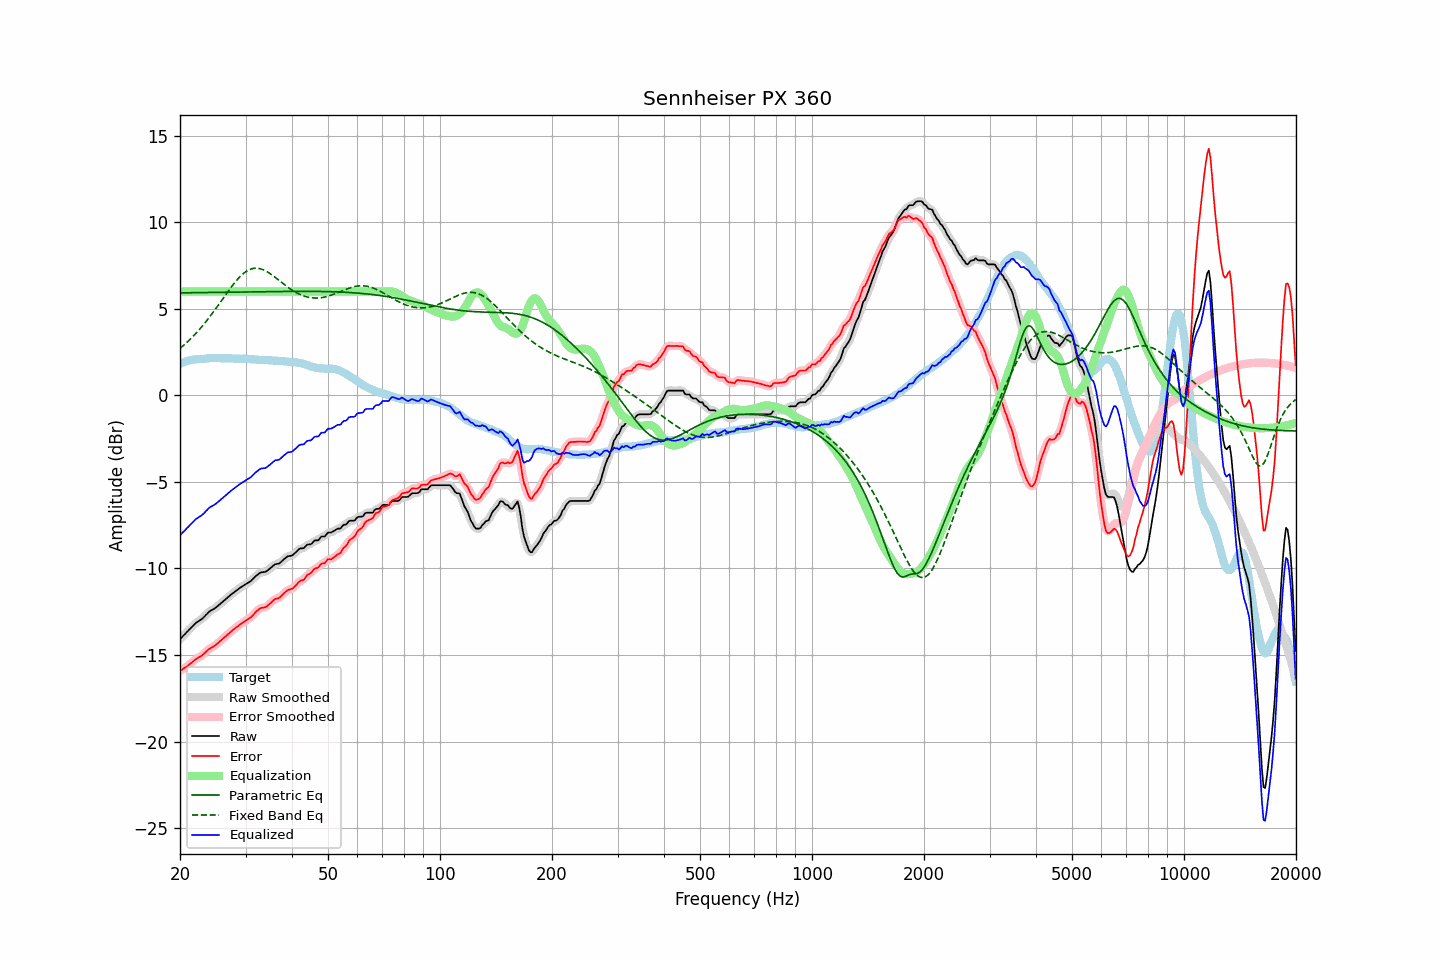

The table this chart was drawn from, first rows:
frequency, raw, error, smoothed, error_smoothed, equalization, parametric_eq, fixed_band_eq, equalized_raw, equalized_smoothed, target
20.00, -14.08, -15.92, -14.08, -15.92, 6.00, 5.93, 2.72, -8.08, -8.08, 1.84
20.20, -13.99, -15.87, -13.99, -15.86, 6.00, 5.93, 2.80, -7.99, -7.99, 1.88
20.40, -13.89, -15.80, -13.89, -15.80, 6.00, 5.93, 2.87, -7.89, -7.89, 1.91
20.61, -13.80, -15.74, -13.80, -15.74, 6.00, 5.93, 2.96, -7.80, -7.80, 1.94
20.81, -13.70, -15.67, -13.70, -15.68, 6.00, 5.93, 3.04, -7.70, -7.70, 1.98
21.02, -13.61, -15.62, -13.61, -15.61, 6.00, 5.93, 3.13, -7.61, -7.61, 2.01
21.23, -13.51, -15.53, -13.51, -15.54, 6.00, 5.93, 3.21, -7.51, -7.51, 2.02
21.44, -13.42, -15.46, -13.42, -15.46, 6.00, 5.93, 3.31, -7.42, -7.42, 2.04
21.66, -13.32, -15.38, -13.32, -15.38, 6.00, 5.93, 3.40, -7.32, -7.32, 2.06
21.87, -13.23, -15.30, -13.23, -15.30, 6.00, 5.94, 3.50, -7.23, -7.23, 2.07
22.09, -13.14, -15.23, -13.15, -15.23, 6.00, 5.94, 3.59, -7.14, -7.15, 2.09
22.31, -13.08, -15.17, -13.08, -15.17, 6.00, 5.94, 3.70, -7.08, -7.08, 2.09
22.54, -13.02, -15.12, -13.02, -15.12, 6.00, 5.94, 3.80, -7.02, -7.02, 2.10
22.76, -12.96, -15.07, -12.96, -15.06, 6.00, 5.94, 3.91, -6.96, -6.96, 2.11
22.99, -12.89, -15.00, -12.88, -15.00, 6.00, 5.94, 4.02, -6.89, -6.88, 2.11
23.22, -12.80, -14.92, -12.80, -14.92, 6.00, 5.94, 4.13, -6.80, -6.80, 2.12
23.45, -12.70, -14.83, -12.70, -14.83, 6.00, 5.94, 4.24, -6.70, -6.70, 2.13
23.69, -12.61, -14.75, -12.60, -14.74, 6.00, 5.94, 4.36, -6.61, -6.60, 2.14
23.92, -12.51, -14.65, -12.52, -14.66, 6.00, 5.95, 4.48, -6.51, -6.52, 2.15
24.16, -12.44, -14.59, -12.45, -14.60, 6.00, 5.95, 4.60, -6.44, -6.45, 2.16
24.40, -12.39, -14.55, -12.39, -14.54, 6.00, 5.95, 4.73, -6.39, -6.39, 2.16
24.65, -12.34, -14.49, -12.34, -14.49, 6.00, 5.95, 4.85, -6.34, -6.34, 2.15
24.89, -12.28, -14.43, -12.28, -14.43, 6.00, 5.95, 4.98, -6.28, -6.28, 2.15
25.14, -12.21, -14.36, -12.21, -14.36, 6.00, 5.95, 5.11, -6.21, -6.21, 2.15
25.39, -12.13, -14.28, -12.13, -14.28, 6.00, 5.95, 5.24, -6.13, -6.13, 2.15
25.65, -12.05, -14.20, -12.05, -14.20, 6.00, 5.96, 5.37, -6.05, -6.05, 2.15
25.91, -11.97, -14.11, -11.97, -14.12, 6.00, 5.96, 5.50, -5.97, -5.97, 2.14
26.16, -11.89, -14.04, -11.89, -14.03, 6.00, 5.96, 5.63, -5.89, -5.89, 2.15
26.43, -11.81, -13.96, -11.81, -13.95, 6.00, 5.96, 5.77, -5.81, -5.81, 2.15
26.69, -11.72, -13.86, -11.72, -13.87, 6.00, 5.96, 5.90, -5.72, -5.72, 2.15
26.96, -11.64, -13.78, -11.64, -13.79, 6.00, 5.96, 6.03, -5.64, -5.64, 2.14
27.23, -11.57, -13.71, -11.56, -13.71, 6.00, 5.96, 6.15, -5.57, -5.56, 2.14
27.50, -11.49, -13.63, -11.49, -13.63, 6.00, 5.96, 6.28, -5.49, -5.49, 2.14
27.77, -11.42, -13.55, -11.42, -13.55, 6.00, 5.97, 6.40, -5.42, -5.42, 2.13
28.05, -11.35, -13.48, -11.35, -13.47, 6.00, 5.97, 6.51, -5.35, -5.35, 2.13
28.33, -11.28, -13.40, -11.28, -13.40, 6.00, 5.97, 6.62, -5.28, -5.28, 2.12
28.62, -11.21, -13.34, -11.21, -13.33, 6.00, 5.97, 6.73, -5.21, -5.21, 2.13
28.90, -11.14, -13.26, -11.14, -13.26, 6.00, 5.97, 6.83, -5.14, -5.14, 2.12
29.19, -11.08, -13.19, -11.08, -13.20, 6.00, 5.97, 6.93, -5.08, -5.08, 2.11
29.48, -11.02, -13.14, -11.02, -13.14, 6.00, 5.98, 7.01, -5.02, -5.02, 2.12
29.78, -10.96, -13.08, -10.96, -13.08, 6.00, 5.98, 7.09, -4.96, -4.96, 2.12
30.08, -10.90, -13.02, -10.90, -13.02, 6.00, 5.98, 7.15, -4.90, -4.90, 2.12
30.38, -10.84, -12.95, -10.85, -12.95, 6.00, 5.98, 7.21, -4.84, -4.85, 2.11
30.68, -10.79, -12.89, -10.79, -12.89, 6.00, 5.98, 7.26, -4.79, -4.79, 2.10
30.99, -10.73, -12.82, -10.72, -12.82, 6.00, 5.98, 7.30, -4.73, -4.72, 2.09
31.30, -10.64, -12.73, -10.64, -12.73, 6.00, 5.98, 7.33, -4.64, -4.64, 2.09
31.61, -10.55, -12.64, -10.55, -12.63, 6.00, 5.99, 7.35, -4.55, -4.55, 2.09
31.93, -10.45, -12.53, -10.46, -12.53, 6.00, 5.99, 7.35, -4.45, -4.46, 2.07
32.24, -10.38, -12.44, -10.37, -12.44, 6.00, 5.99, 7.35, -4.38, -4.37, 2.06
32.57, -10.31, -12.37, -10.30, -12.36, 6.00, 5.99, 7.34, -4.31, -4.30, 2.06
32.89, -10.24, -12.30, -10.25, -12.31, 6.00, 5.99, 7.32, -4.24, -4.25, 2.06
33.22, -10.22, -12.27, -10.22, -12.28, 6.00, 5.99, 7.29, -4.22, -4.22, 2.05
33.55, -10.21, -12.26, -10.21, -12.26, 6.00, 5.99, 7.25, -4.21, -4.21, 2.05
33.89, -10.20, -12.25, -10.19, -12.24, 6.00, 5.99, 7.21, -4.20, -4.19, 2.05
34.23, -10.15, -12.19, -10.14, -12.19, 6.00, 6.00, 7.16, -4.15, -4.14, 2.05
34.57, -10.07, -12.10, -10.08, -12.11, 6.00, 6.00, 7.10, -4.07, -4.08, 2.03
34.92, -10.00, -12.03, -10.00, -12.03, 6.00, 6.00, 7.04, -4.00, -4.00, 2.03
35.27, -9.92, -11.95, -9.91, -11.93, 6.00, 6.00, 6.98, -3.92, -3.91, 2.03
35.62, -9.84, -11.85, -9.84, -11.85, 6.00, 6.00, 6.91, -3.84, -3.84, 2.01
35.97, -9.76, -11.77, -9.78, -11.79, 6.00, 6.00, 6.84, -3.76, -3.78, 2.01
... 635 more rows
